Photos from the image-classification dataset "rice_leaf" in the GitHub repository talhazulfakhri/PadTaniML. Its 7 classes are: bacterial leaf blight, brown spot, healthy, hispa, leaf blast, leaf scald, narrow brown spot.

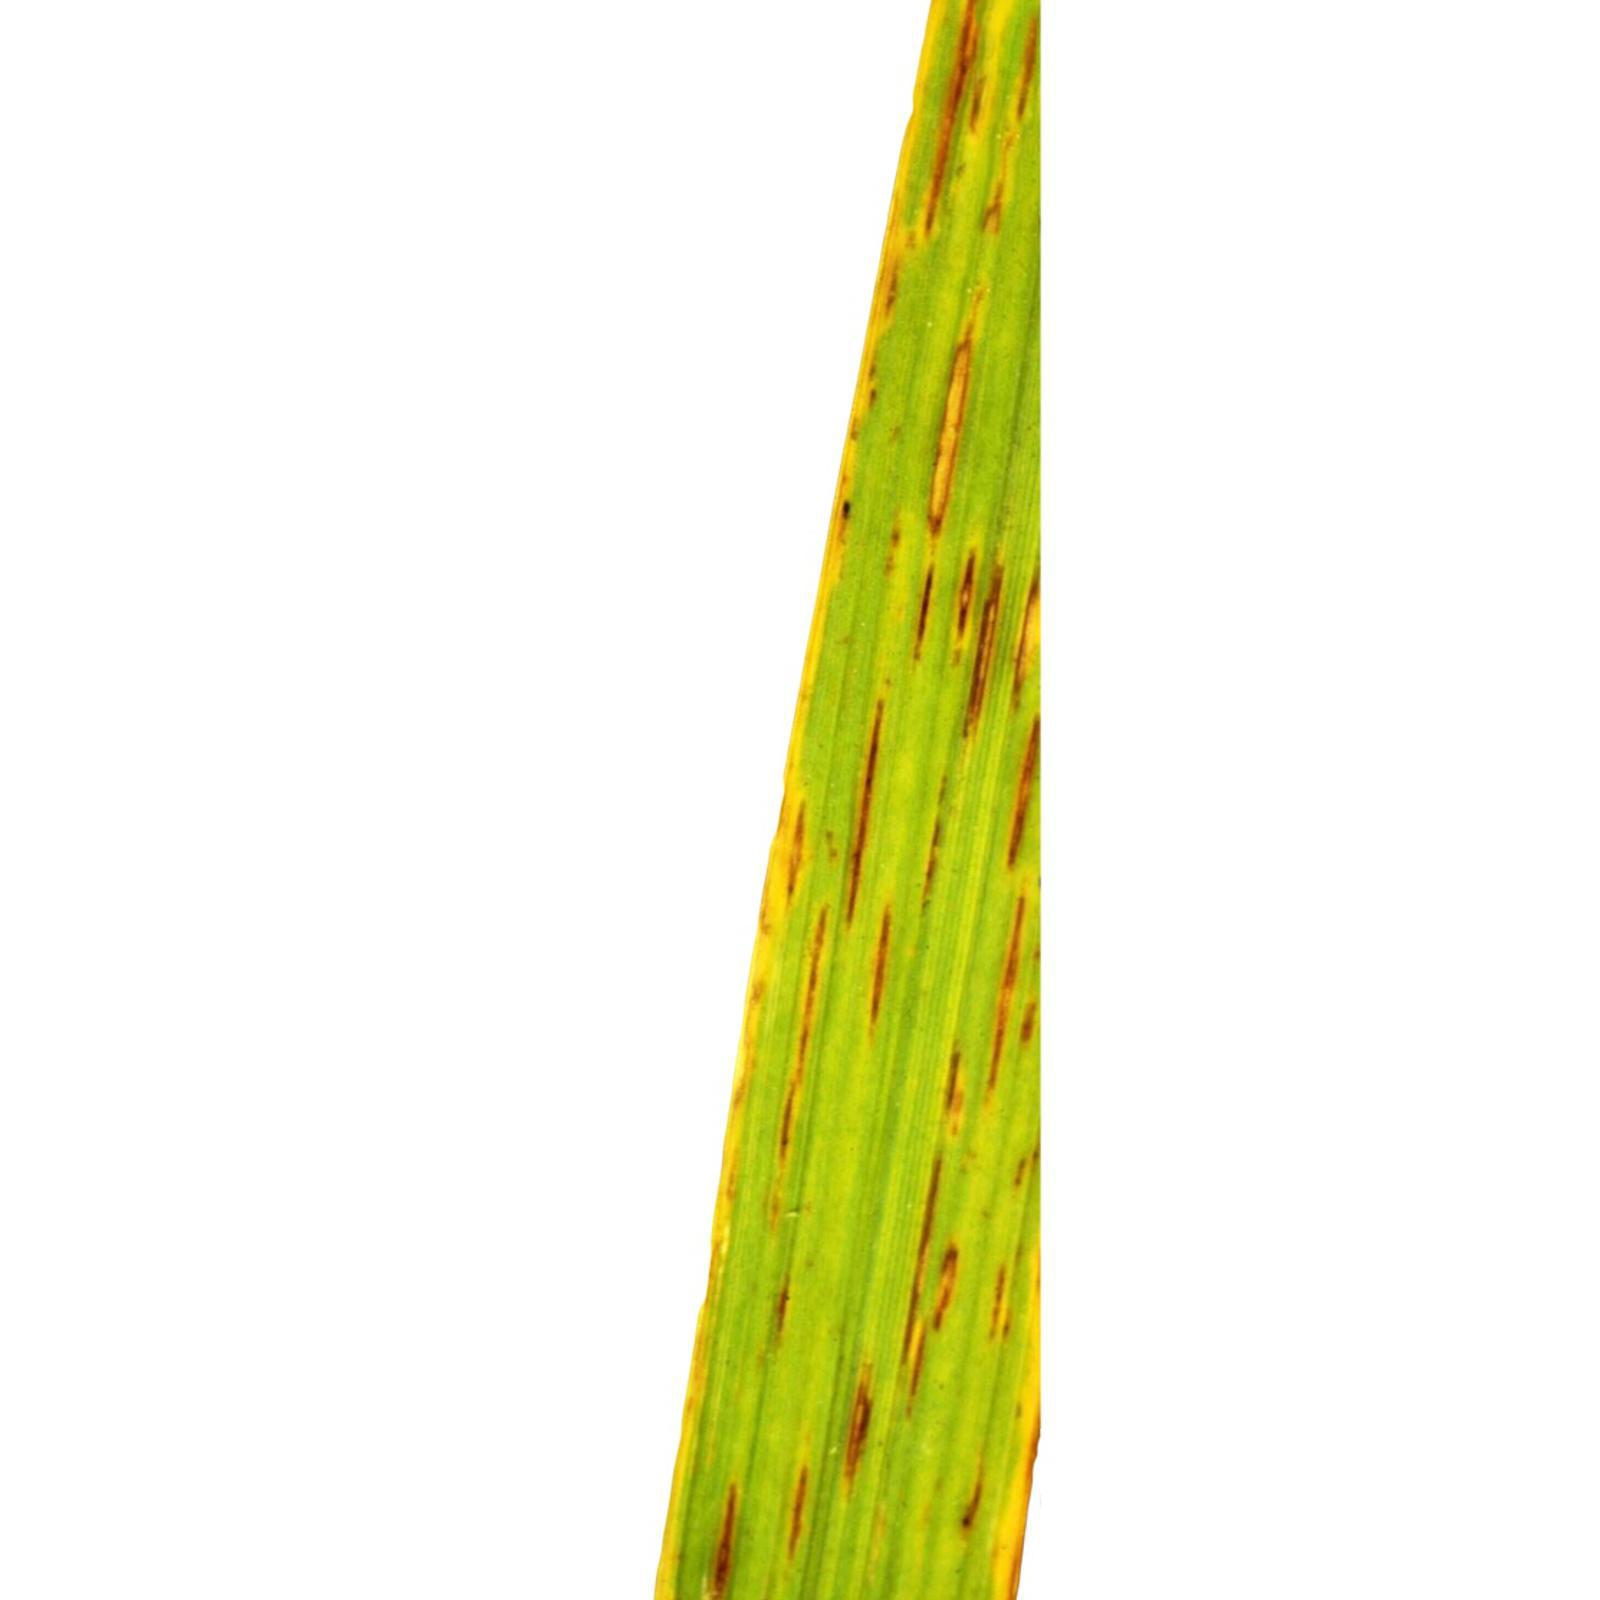
Label: narrow brown spot

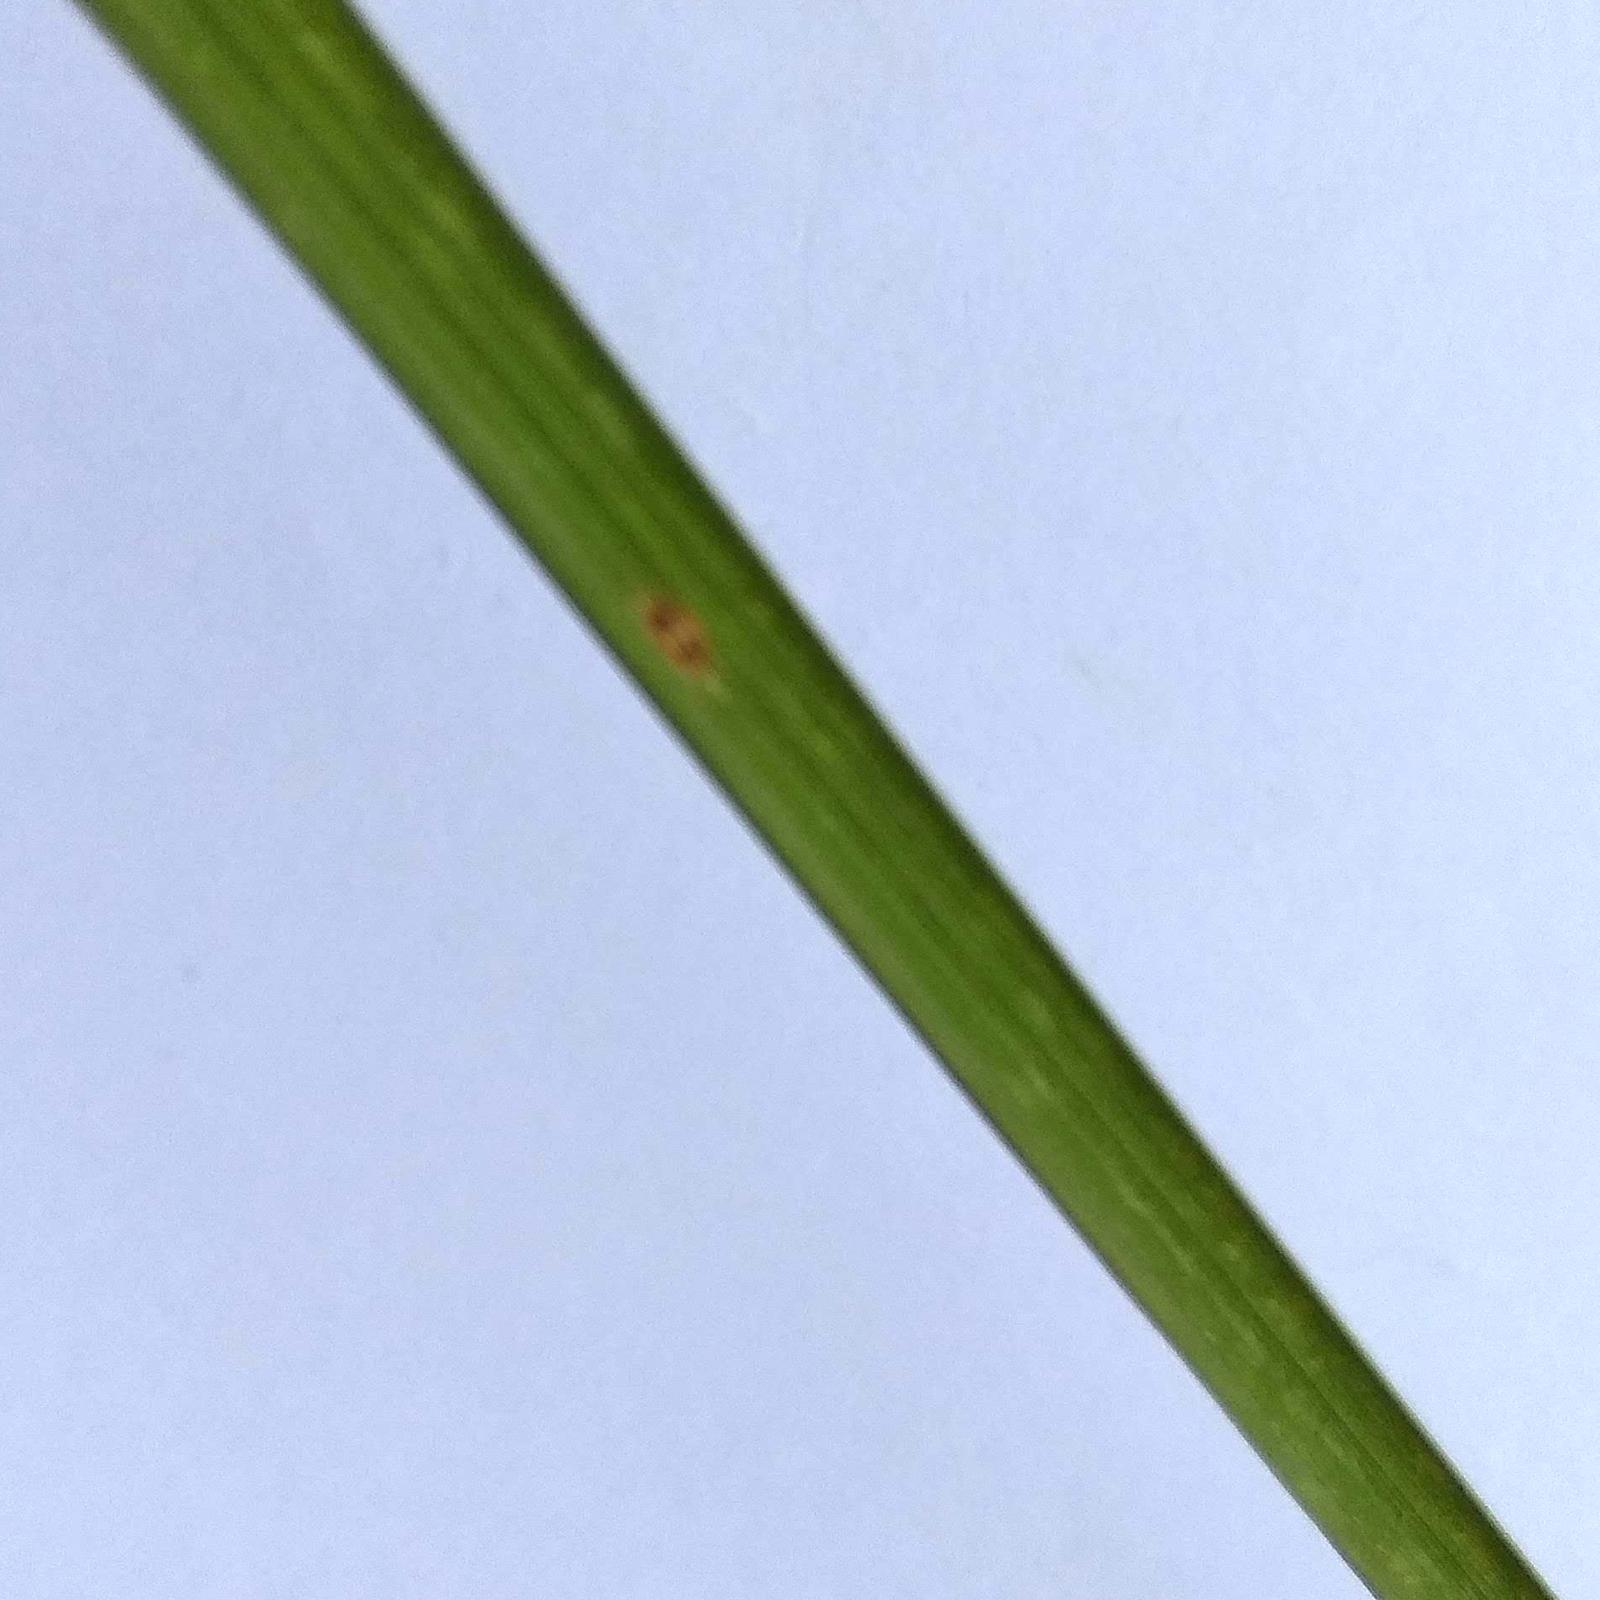
Label: leaf blast

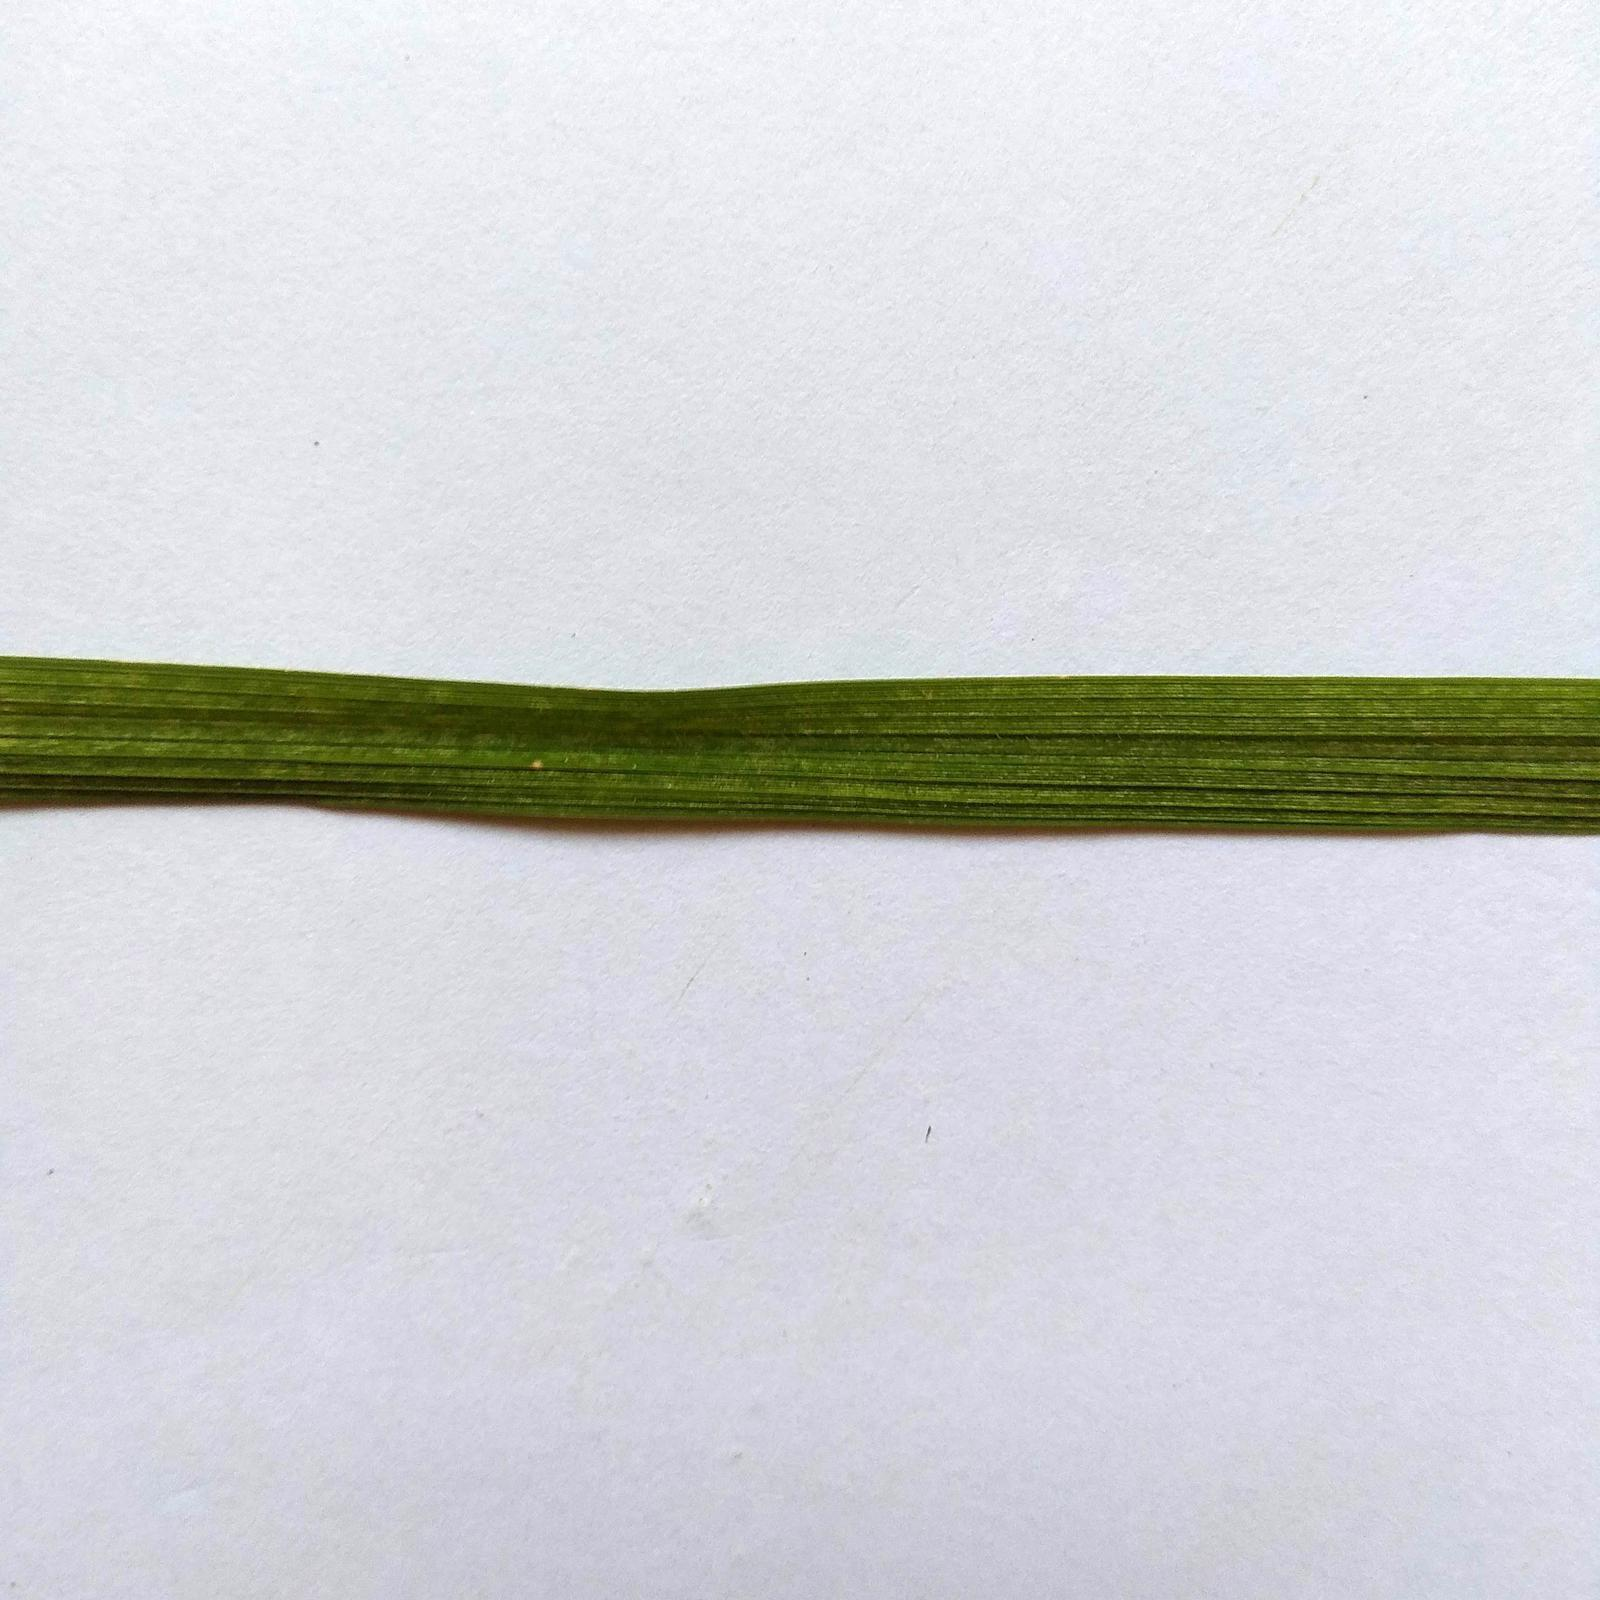
Label: healthy

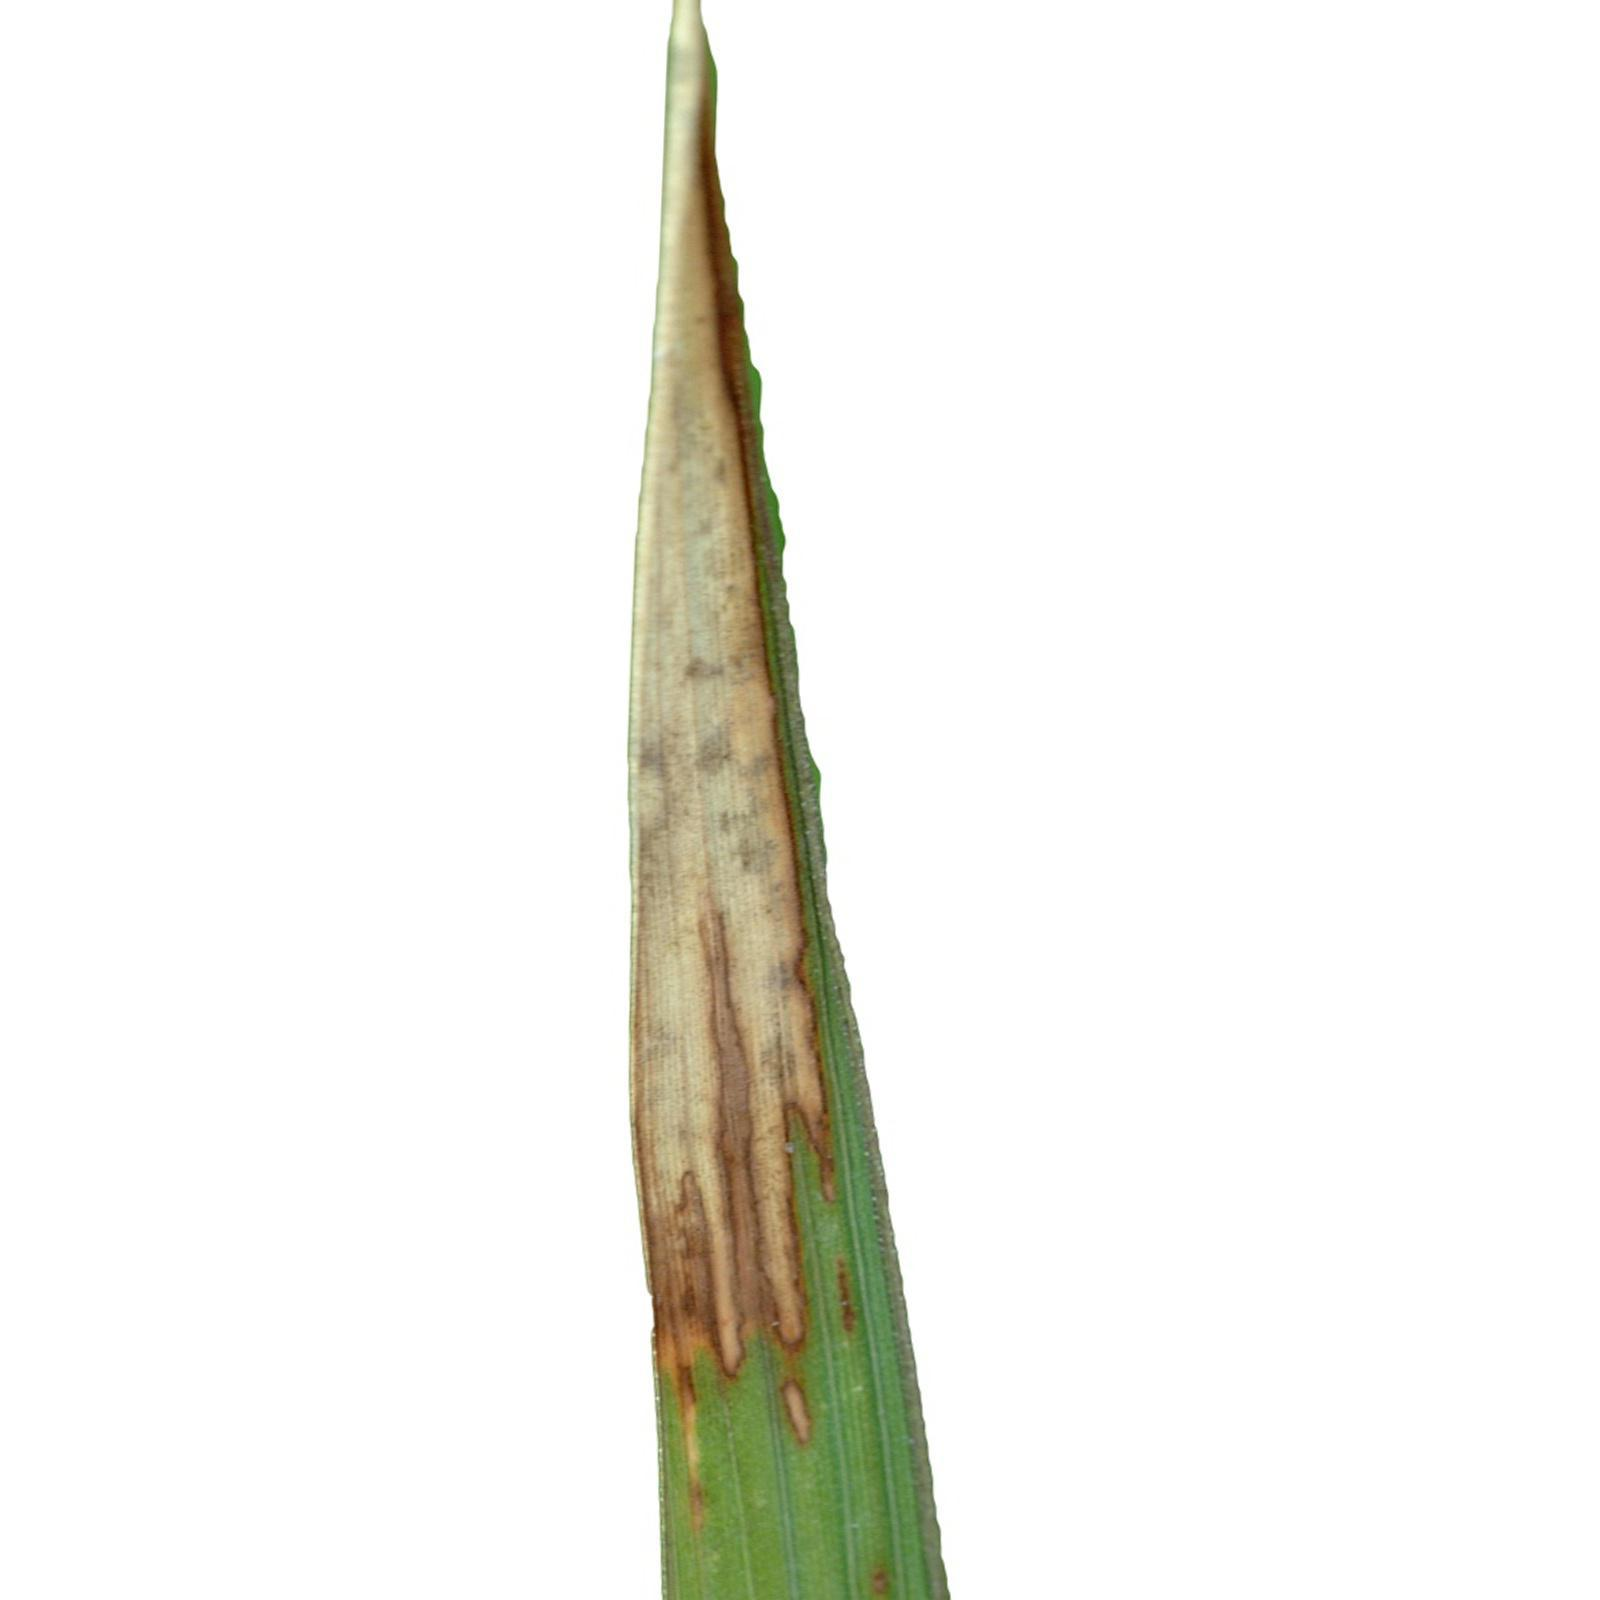
Label: leaf scald

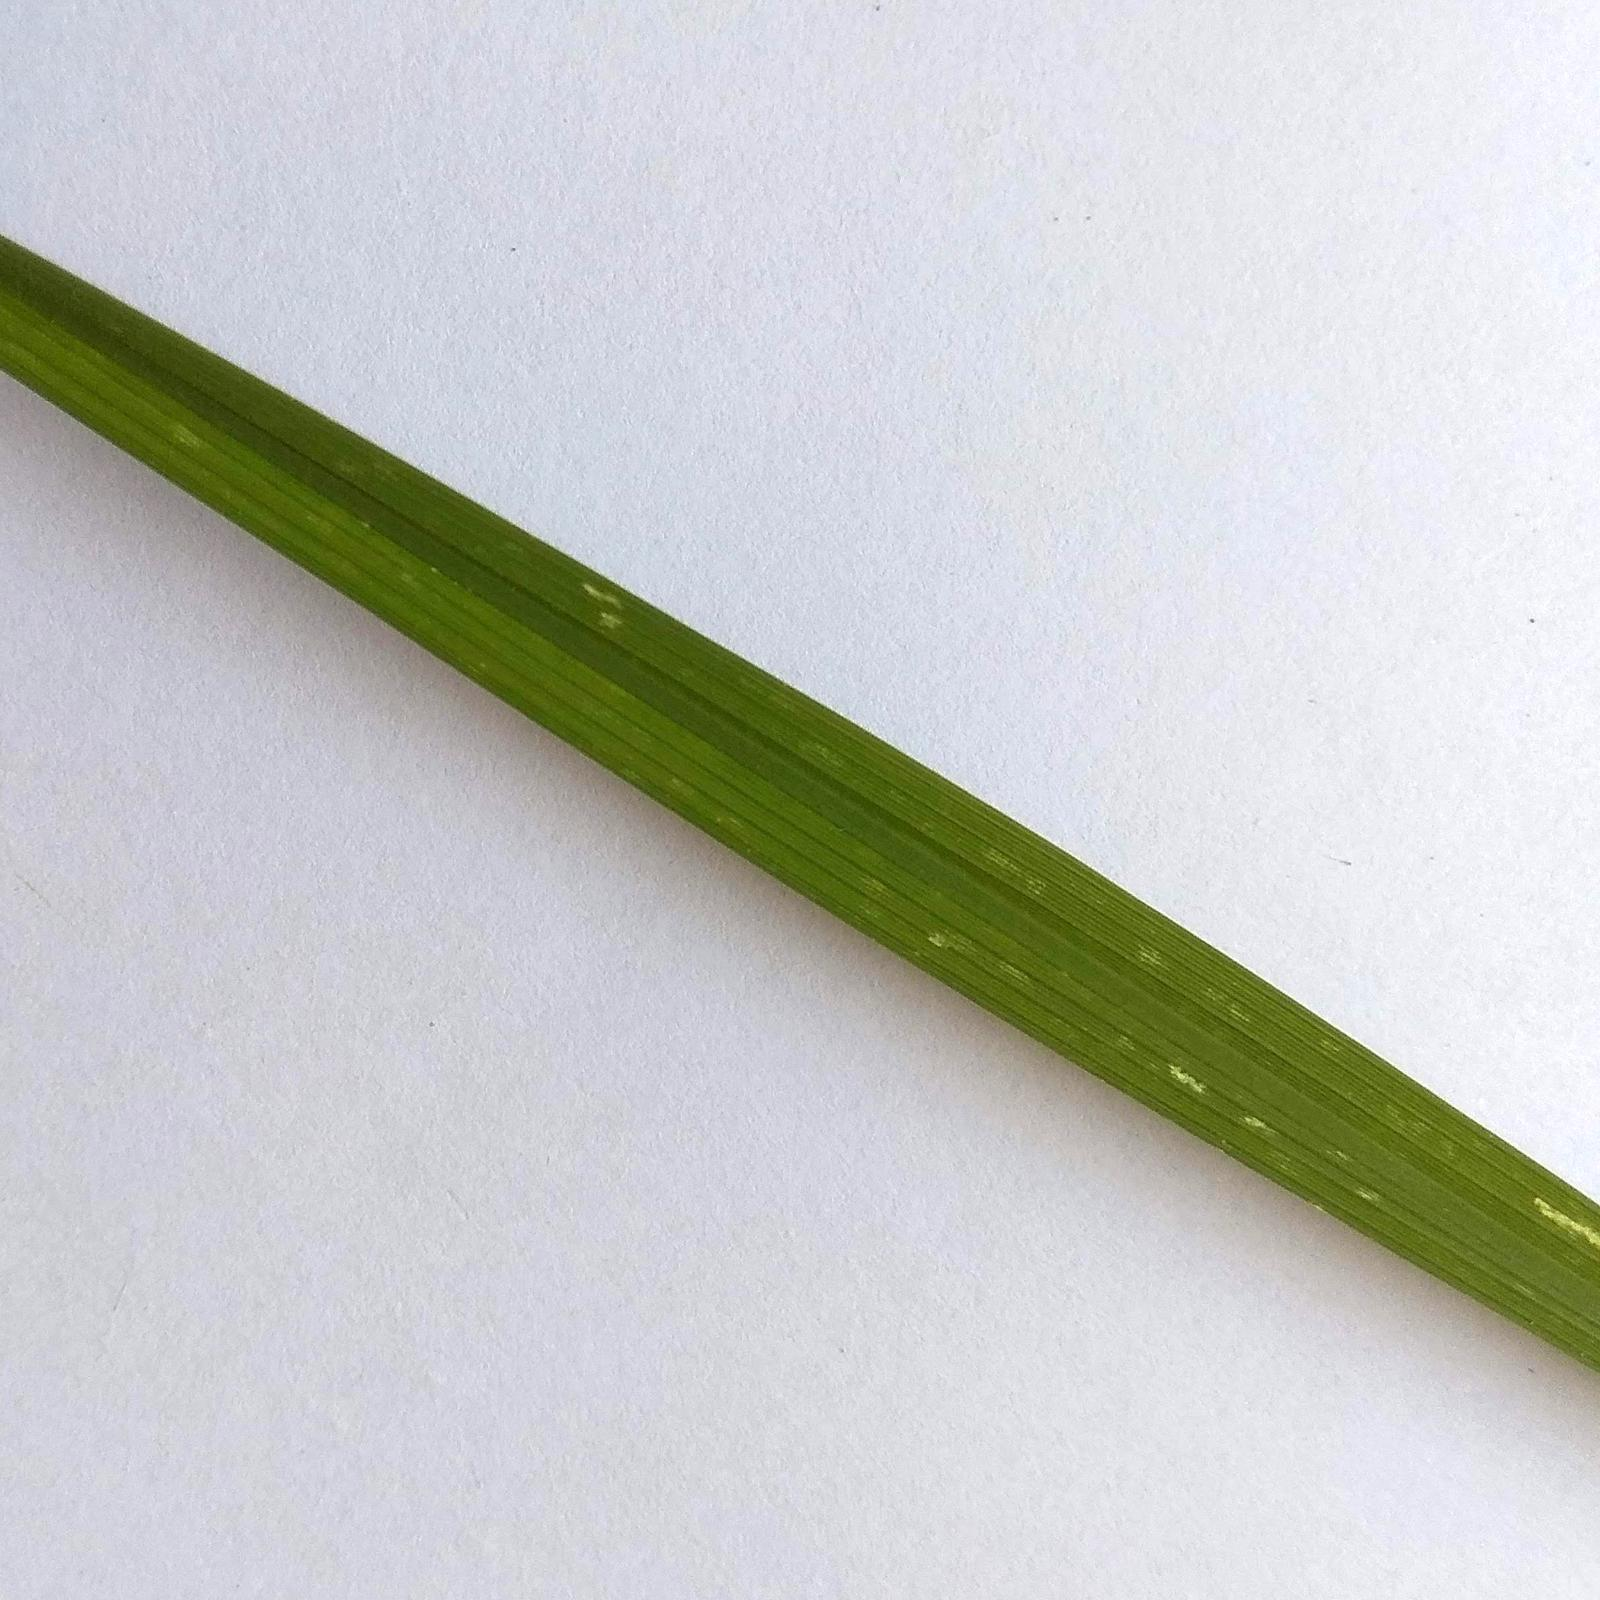
Label: hispa

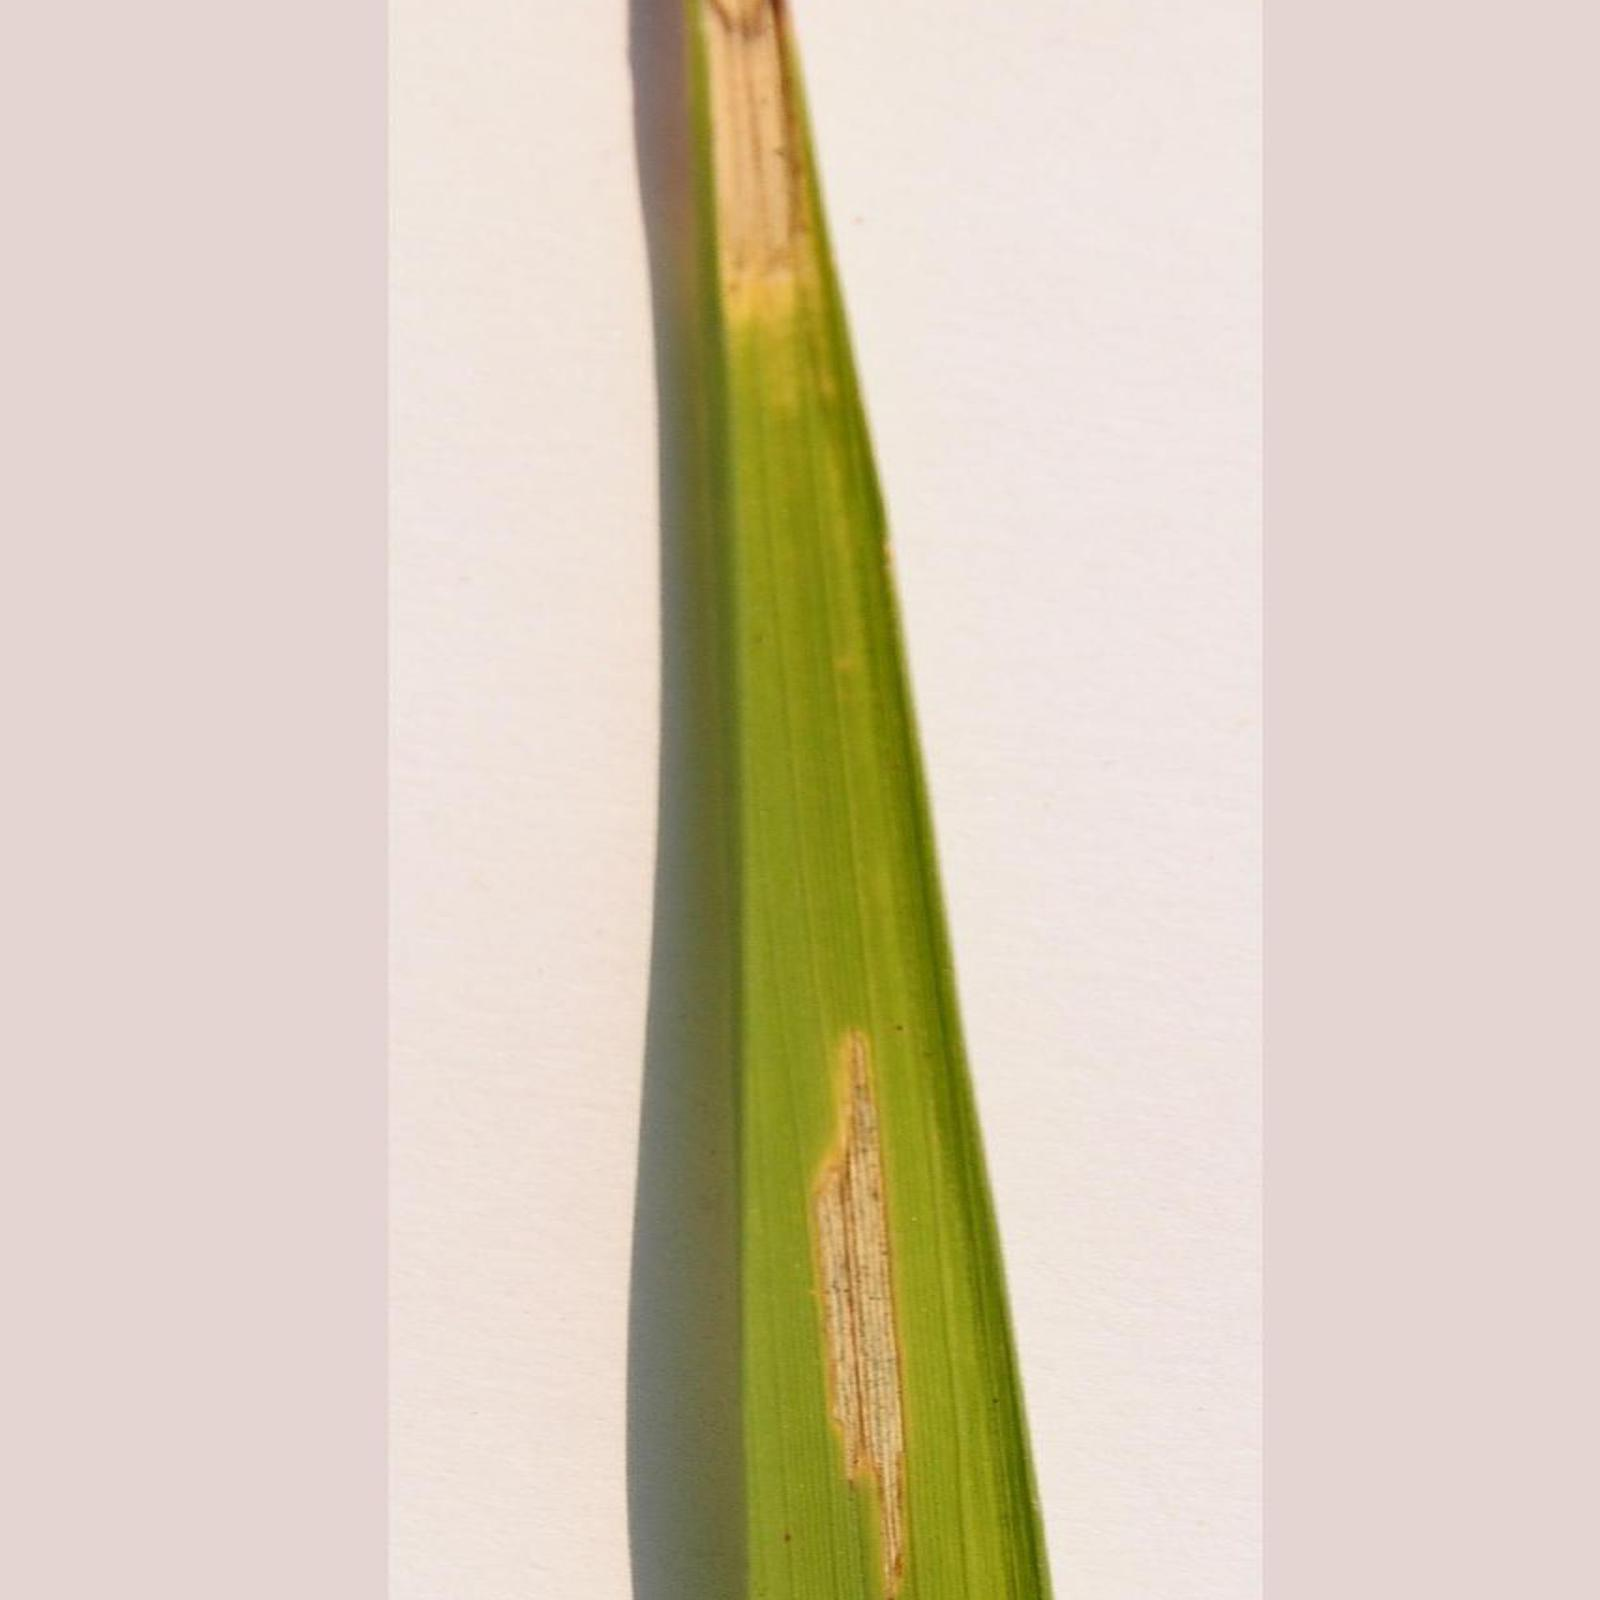
Label: bacterial leaf blight
